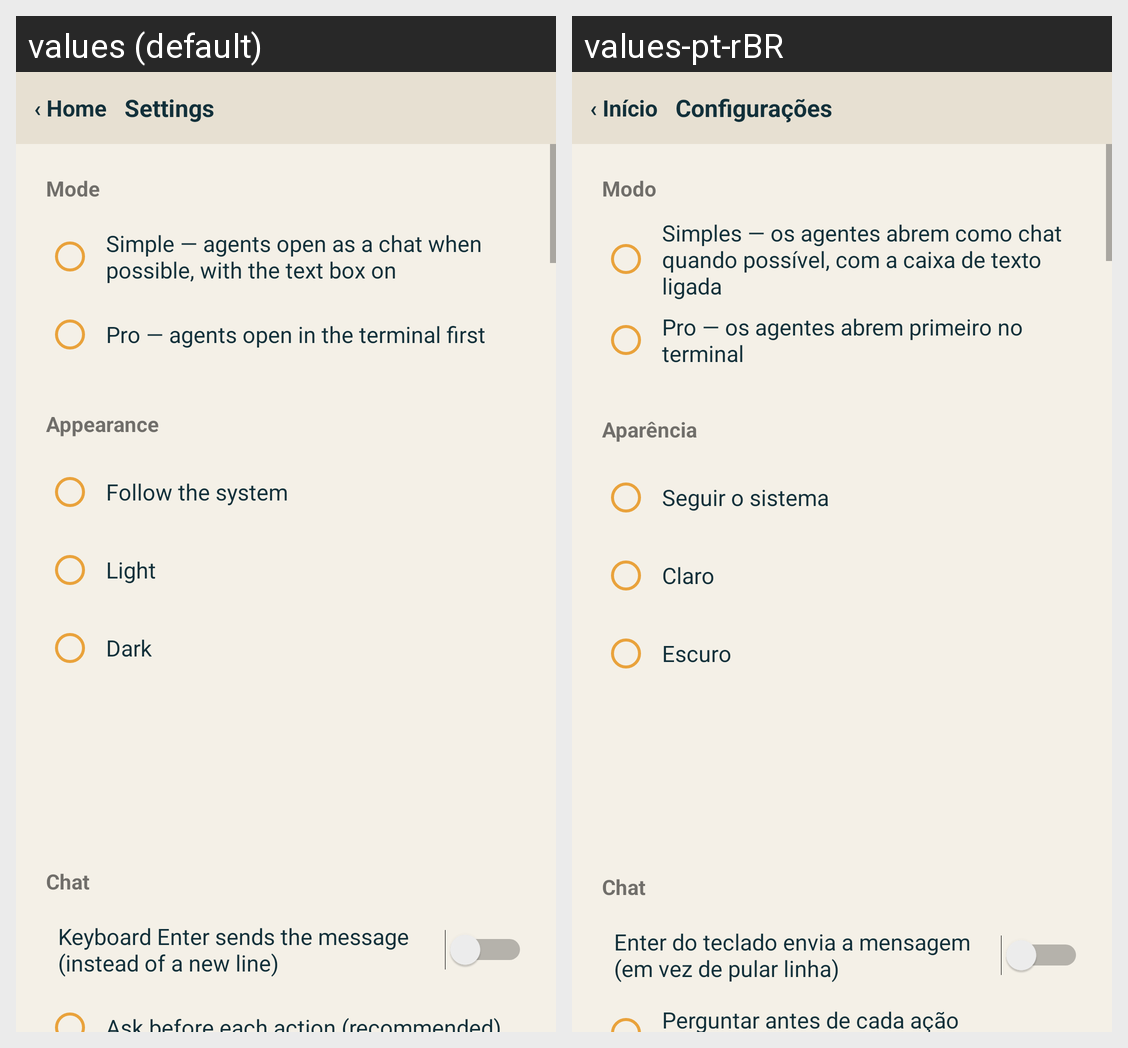

Here is an Android app screen in its default locale and in the app's own translations. Write out the translated-string differences for the strings that appear on this screen.
Android screen res/layout/activity_settings.xml rendered under 2 locales, left to right: values (default), values-pt-rBR. Device: Nexus 5 (rendered at 1080×1920; each locale shown at half size, 540×960, under a caption strip naming it); theme Theme.Jangada.Setup.
Strings drawn on this screen, with the default value and each locale's value (text and hints the layout hard-codes, and strings that could not be matched under every locale, appear in the picture but are not listed):

terminal_home_arrow
  values: ‹ Home
  values-pt-rBR: ‹ Início

settings_title
  values: Settings
  values-pt-rBR: Configurações

settings_mode
  values: Mode
  values-pt-rBR: Modo

settings_mode_simple
  values: Simple — agents open as a chat when possible, with the text box on
  values-pt-rBR: Simples — os agentes abrem como chat quando possível, com a caixa de texto ligada

settings_mode_pro
  values: Pro — agents open in the terminal first
  values-pt-rBR: Pro — os agentes abrem primeiro no terminal

settings_appearance
  values: Appearance
  values-pt-rBR: Aparência

theme_system
  values: Follow the system
  values-pt-rBR: Seguir o sistema

theme_light
  values: Light
  values-pt-rBR: Claro

theme_dark
  values: Dark
  values-pt-rBR: Escuro

settings_chat
  values: Chat
  values-pt-rBR: Chat

settings_enter_sends
  values: Keyboard Enter sends the message (instead of a new line)
  values-pt-rBR: Enter do teclado envia a mensagem (em vez de pular linha)

settings_permissions_ask
  values: Ask before each action (recommended)
  values-pt-rBR: Perguntar antes de cada ação (recomendado)
